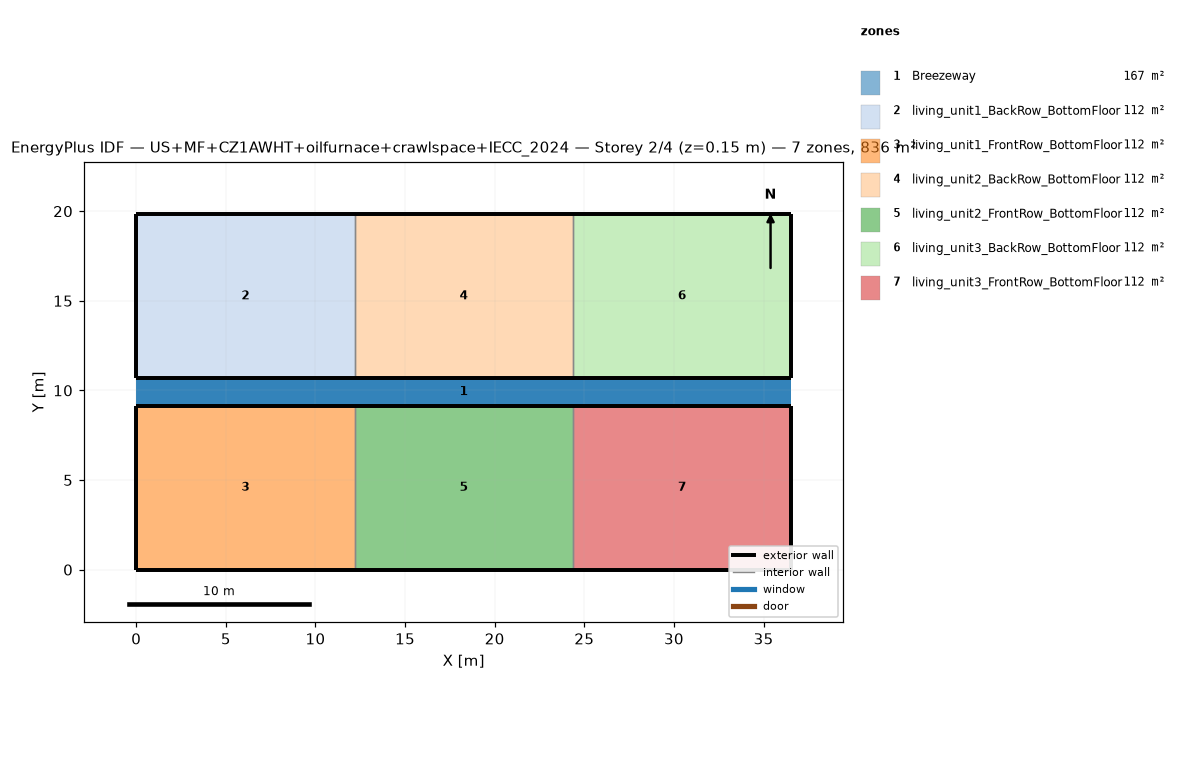
=== STOREY PLAN SPEC (per zone: floor XY polygon, exterior-wall plan segments, windows/doors) ===
zone 1: Breezeway  (167.0 m²)
  floor: (36.54, 9.16) (0.00, 9.16) (0.00, 10.68) (36.54, 10.68)
  floor: (36.54, 9.16) (0.00, 9.16) (0.00, 10.68) (36.54, 10.68)
  floor: (36.54, 9.16) (0.00, 9.16) (0.00, 10.68) (36.54, 10.68)
zone 2: living_unit1_BackRow_BottomFloor  (111.5 m²)
  floor: (12.18, 10.68) (0.00, 10.68) (0.00, 19.84) (12.18, 19.84)
  exterior wall: (0.00, 10.68) – (12.18, 10.68)  [12.2 m]
  exterior wall: (12.18, 19.84) – (0.00, 19.84)  [12.2 m]
  exterior wall: (0.00, 19.84) – (0.00, 10.68)  [9.2 m]
  interior walls: 1
zone 3: living_unit1_FrontRow_BottomFloor  (111.5 m²)
  floor: (12.18, 0.00) (0.00, 0.00) (0.00, 9.16) (12.18, 9.16)
  exterior wall: (0.00, 0.00) – (12.18, 0.00)  [12.2 m]
  exterior wall: (12.18, 9.16) – (0.00, 9.16)  [12.2 m]
  exterior wall: (0.00, 9.16) – (0.00, 0.00)  [9.2 m]
  interior walls: 1
zone 4: living_unit2_BackRow_BottomFloor  (111.5 m²)
  floor: (24.36, 10.68) (12.18, 10.68) (12.18, 19.84) (24.36, 19.84)
  exterior wall: (12.18, 10.68) – (24.36, 10.68)  [12.2 m]
  exterior wall: (24.36, 19.84) – (12.18, 19.84)  [12.2 m]
  interior walls: 2
zone 5: living_unit2_FrontRow_BottomFloor  (111.5 m²)
  floor: (24.36, 0.00) (12.18, 0.00) (12.18, 9.16) (24.36, 9.16)
  exterior wall: (12.18, 0.00) – (24.36, 0.00)  [12.2 m]
  exterior wall: (24.36, 9.16) – (12.18, 9.16)  [12.2 m]
  interior walls: 2
zone 6: living_unit3_BackRow_BottomFloor  (111.5 m²)
  floor: (36.54, 10.68) (24.36, 10.68) (24.36, 19.84) (36.54, 19.84)
  exterior wall: (24.36, 10.68) – (36.54, 10.68)  [12.2 m]
  exterior wall: (36.54, 10.68) – (36.54, 19.84)  [9.2 m]
  exterior wall: (36.54, 19.84) – (24.36, 19.84)  [12.2 m]
  interior walls: 1
zone 7: living_unit3_FrontRow_BottomFloor  (111.5 m²)
  floor: (36.54, 0.00) (24.36, 0.00) (24.36, 9.16) (36.54, 9.16)
  exterior wall: (24.36, 0.00) – (36.54, 0.00)  [12.2 m]
  exterior wall: (36.54, 0.00) – (36.54, 9.16)  [9.2 m]
  exterior wall: (36.54, 9.16) – (24.36, 9.16)  [12.2 m]
  interior walls: 1

=== DERIVED (storey summary) ===
Building: US+MF+CZ1AWHT+oilfurnace+crawlspace+IECC_2024
Storey: 2 of 4  (floor level z = 0.15 m)
Storey gross floor area: 836.2 m²
Zones on this storey: 7
  - Breezeway: floor 167.0 m²
  - living_unit1_BackRow_BottomFloor: floor 111.5 m²; exterior wall 33.5 m (86.9 m²); WWR 0.0%
  - living_unit1_FrontRow_BottomFloor: floor 111.5 m²; exterior wall 33.5 m (86.9 m²); WWR 0.0%
  - living_unit2_BackRow_BottomFloor: floor 111.5 m²; exterior wall 24.4 m (63.1 m²); WWR 0.0%
  - living_unit2_FrontRow_BottomFloor: floor 111.5 m²; exterior wall 24.4 m (63.1 m²); WWR 0.0%
  - living_unit3_BackRow_BottomFloor: floor 111.5 m²; exterior wall 33.5 m (86.9 m²); WWR 0.0%
  - living_unit3_FrontRow_BottomFloor: floor 111.5 m²; exterior wall 33.5 m (86.9 m²); WWR 0.0%
Zone adjacency (shared interzone walls):
  - living_unit1_BackRow_BottomFloor ↔ living_unit2_BackRow_BottomFloor
  - living_unit1_FrontRow_BottomFloor ↔ living_unit2_FrontRow_BottomFloor
  - living_unit2_BackRow_BottomFloor ↔ living_unit3_BackRow_BottomFloor
  - living_unit2_FrontRow_BottomFloor ↔ living_unit3_FrontRow_BottomFloor